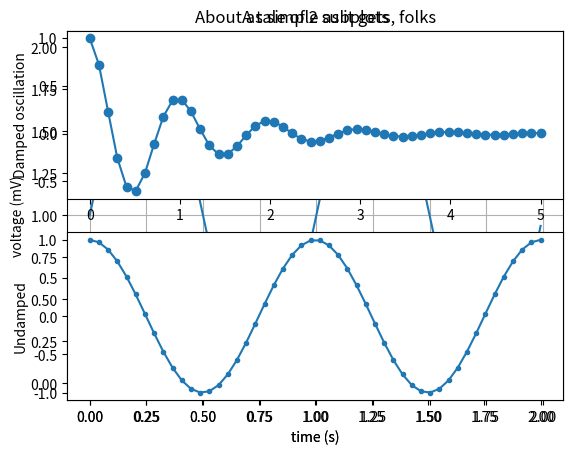

This chart was generated by the following Python code:
import matplotlib
import matplotlib.pyplot as plt
import numpy as np

# Data for plotting
t = np.arange(0.0, 2.0, 0.01)
s = 1 + np.sin(2 * np.pi * t)

fig, ax = plt.subplots()
ax.plot(t, s)

ax.set(xlabel='time (s)', ylabel='voltage (mV)',
       title='About as simple as it gets, folks')
ax.grid()

fig.savefig("test.png")
plt.show()

import numpy as np
import matplotlib.pyplot as plt


x1 = np.linspace(0.0, 5.0)
x2 = np.linspace(0.0, 2.0)

y1 = np.cos(2 * np.pi * x1) * np.exp(-x1)
y2 = np.cos(2 * np.pi * x2)

plt.subplot(2, 1, 1)
plt.plot(x1, y1, 'o-')
plt.title('A tale of 2 subplots')
plt.ylabel('Damped oscillation')

plt.subplot(2, 1, 2)
plt.plot(x2, y2, '.-')
plt.xlabel('time (s)')
plt.ylabel('Undamped')

plt.show()